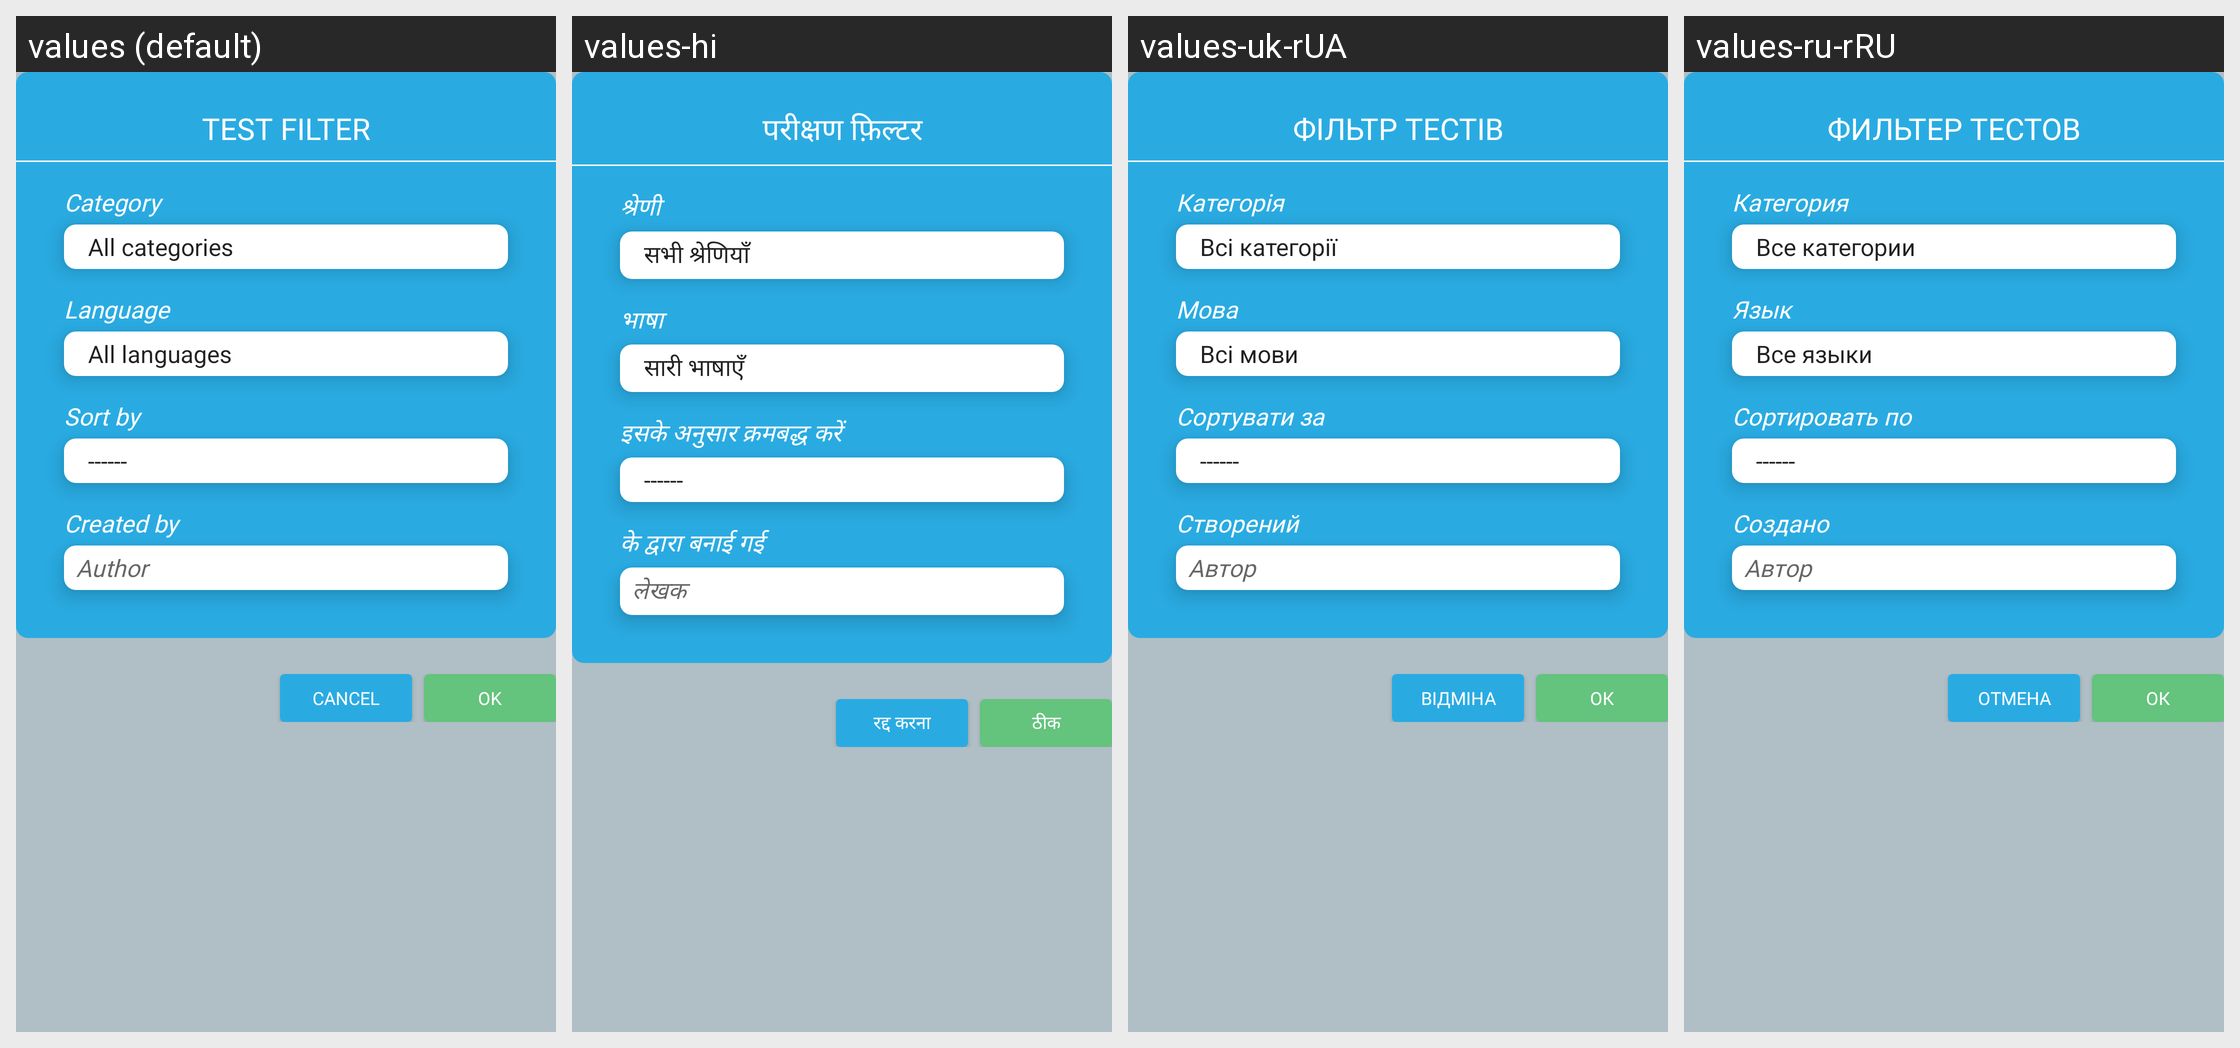

Locale-by-locale string values for the Android screen shown in this grid:
Android screen res/layout/dialog_filter_tests.xml rendered under 4 locales, left to right: values (default), values-hi, values-uk-rUA, values-ru-rRU. Device: Nexus 5 (rendered at 1080×1920; each locale shown at half size, 540×960, under a caption strip naming it); theme AppMainTheme.
Other locales in the repository, not shown: values-de, values-es, values-ru, values-zh-rCN.
Strings drawn on this screen, with the default value and each locale's value (text and hints the layout hard-codes, and strings that could not be matched under every locale, appear in the picture but are not listed):

header_filters
  values: Test Filter
  values-hi: परीक्षण फ़िल्टर
  values-uk-rUA: Фільтр тестів
  values-ru-rRU: Фильтер тестов

category
  values: Category
  values-hi: श्रेणी
  values-uk-rUA: Категорія
  values-ru-rRU: Категория

language
  values: Language
  values-hi: भाषा
  values-uk-rUA: Мова
  values-ru-rRU: Язык

sort_by
  values: Sort by
  values-hi: इसके अनुसार क्रमबद्ध करें
  values-uk-rUA: Сортувати за
  values-ru-rRU: Сортировать по

created_by
  values: Created by
  values-hi: के द्वारा बनाई गई
  values-uk-rUA: Створений
  values-ru-rRU: Создано

author
  values: Author
  values-hi: लेखक
  values-uk-rUA: Автор
  values-ru-rRU: Автор

cancel
  values: CANCEL
  values-hi: रद्द करना
  values-uk-rUA: ВІДМІНА
  values-ru-rRU: ОТМЕНА

ok
  values: OK
  values-hi: ठीक
  values-uk-rUA: ОК
  values-ru-rRU: ОК
